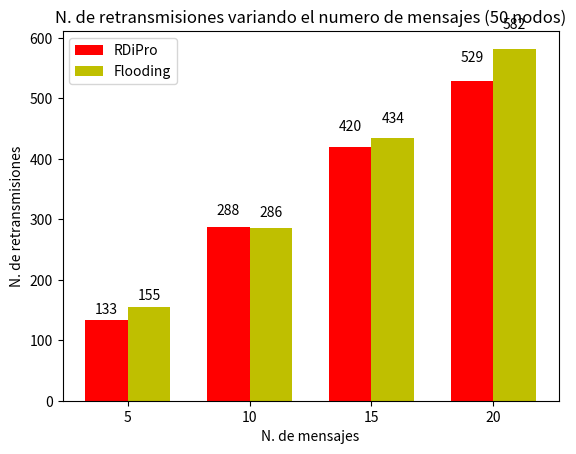

Here is the Python script that generated this plot:
"""
========
Barchart
========

A bar plot with errorbars and height labels on individual bars
"""
import numpy as np
import matplotlib.pyplot as plt

N = 4
rdipro_means = (133, 288, 420, 529)
rdipro_std = (0.01, 0.01, 0.01, 0.01)

ind = np.arange(N)  # the x locations for the groups
width = 0.35       # the width of the bars

fig, ax = plt.subplots()
rects1 = ax.bar(ind, rdipro_means, width, color='r', yerr=rdipro_std)

netflood_means = (155, 286, 434, 582)
netflood_std = (0.01, 0.01, 0.01, 0.01)
rects2 = ax.bar(ind + width, netflood_means, width, color='y', yerr=netflood_std)

# add some text for labels, title and axes ticks
ax.set_ylabel('N. de retransmisiones')
ax.set_xlabel('N. de mensajes')
ax.set_title('N. de retransmisiones variando el numero de mensajes (50 nodos)')
ax.set_xticks(ind + width / 2)
ax.set_xticklabels(('5', '10', '15', '20'))

ax.legend((rects1[0], rects2[0]), ('RDiPro', 'Flooding'))


def autolabel(rects):
    """
    Attach a text label above each bar displaying its height
    """
    for rect in rects:
        height = rect.get_height()
        ax.text(rect.get_x() + rect.get_width()/2., 1.05*height,
                '%d' % int(height),
                ha='center', va='bottom')

autolabel(rects1)
autolabel(rects2)

#plt.show()
plt.savefig('num_mensajes_retrans(50nodos).png', dpi = 300)
plt.close()
